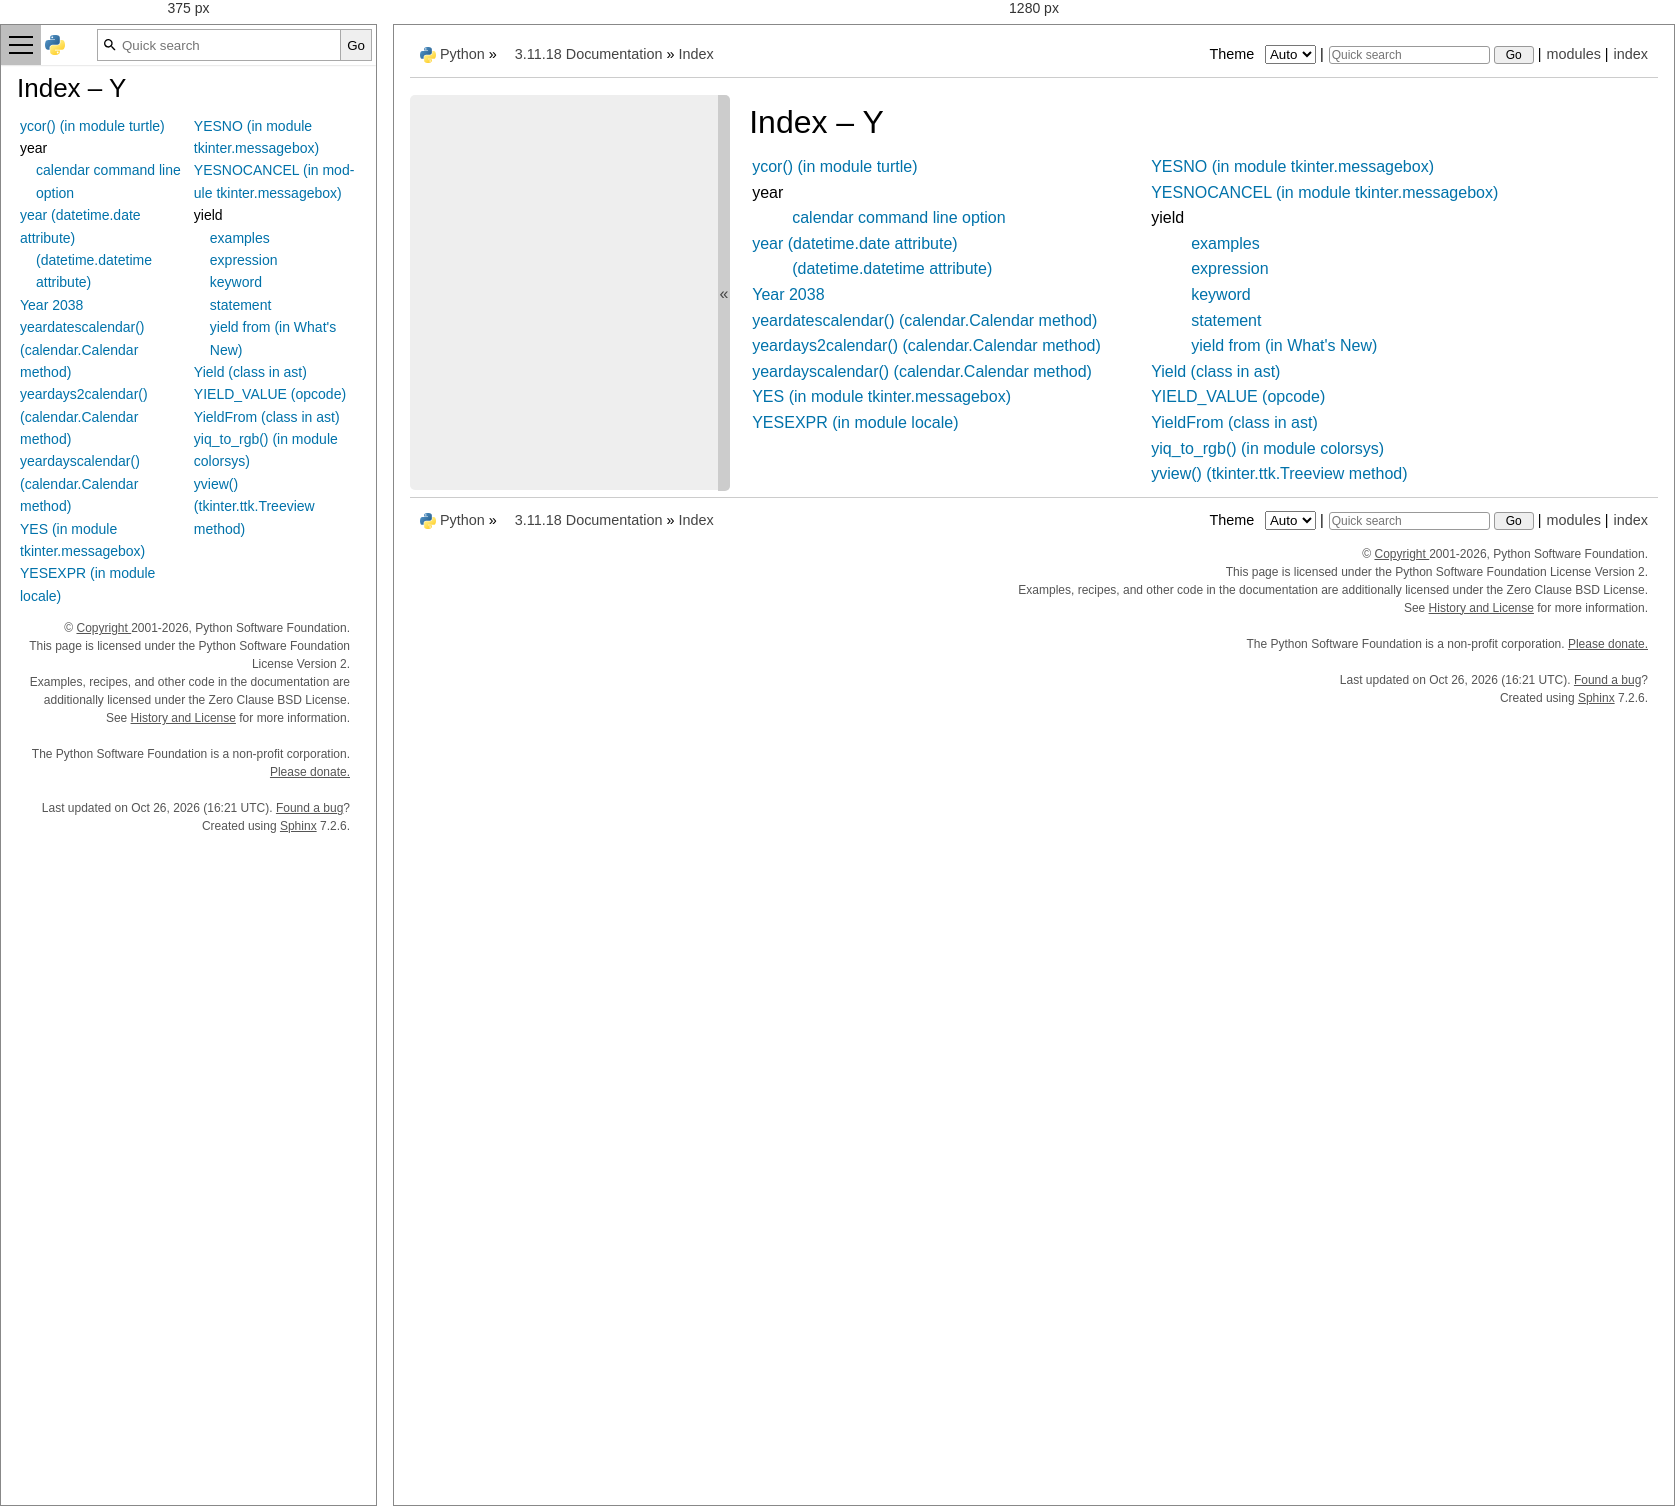
Rendered at 375 px and 1280 px, left to right.

<!-- file: genindex-Y.html -->

<!DOCTYPE html>

<html lang="en" data-content_root="./">
  <head>
    <meta charset="utf-8" />
    <meta name="viewport" content="width=device-width, initial-scale=1.0" />
    <title>Index &#8212; Python 3.11.18 documentation</title><meta name="viewport" content="width=device-width, initial-scale=1.0">
    
    <link rel="stylesheet" type="text/css" href="_static/pygments.css?v=b86133f3" />
    <link rel="stylesheet" type="text/css" href="_static/pydoctheme.css?v=23252803" />
    <link id="pygments_dark_css" media="(prefers-color-scheme: dark)" rel="stylesheet" type="text/css" href="_static/pygments_dark.css?v=0fc419ee" />
    
    <script src="_static/documentation_options.js?v=f13ca851"></script>
    <script src="_static/doctools.js?v=888ff710"></script>
    <script src="_static/sphinx_highlight.js?v=dc90522c"></script>
    
    <script src="_static/sidebar.js"></script>
    
    <link rel="search" type="application/opensearchdescription+xml"
          title="Search within Python 3.11.18 documentation"
          href="_static/opensearch.xml"/>
    <link rel="author" title="About these documents" href="about.html" />
    <link rel="index" title="Index" href="genindex.html" />
    <link rel="search" title="Search" href="search.html" />
    <link rel="copyright" title="Copyright" href="copyright.html" />
    <link rel="canonical" href="https://docs.python.org/3/genindex-Y.html" />
    
      
    

    
    <style>
      @media only screen {
        table.full-width-table {
            width: 100%;
        }
      }
    </style>
<link rel="stylesheet" href="_static/pydoctheme_dark.css" media="(prefers-color-scheme: dark)" id="pydoctheme_dark_css">
    <link rel="shortcut icon" type="image/png" href="_static/py.svg" />
            <script type="text/javascript" src="_static/copybutton.js"></script>
            <script type="text/javascript" src="_static/menu.js"></script>
            <script type="text/javascript" src="_static/search-focus.js"></script>
            <script type="text/javascript" src="_static/themetoggle.js"></script> 

  </head>
<body>
<div class="mobile-nav">
    <input type="checkbox" id="menuToggler" class="toggler__input" aria-controls="navigation"
           aria-pressed="false" aria-expanded="false" role="button" aria-label="Menu" />
    <nav class="nav-content" role="navigation">
        <label for="menuToggler" class="toggler__label">
            <span></span>
        </label>
        <span class="nav-items-wrapper">
            <a href="https://www.python.org/" class="nav-logo">
                <img src="_static/py.svg" alt="Python logo"/>
            </a>
            <span class="version_switcher_placeholder"></span>
            <form role="search" class="search" action="search.html" method="get">
                <svg xmlns="http://www.w3.org/2000/svg" width="20" height="20" viewBox="0 0 24 24" class="search-icon">
                    <path fill-rule="nonzero" fill="currentColor" d="M15.5 14h-.79l-.28-.27a6.5 6.5 0 001.48-5.34c-.47-2.78-2.79-5-5.59-5.34a6.505 6.505 0 00-7.27 7.27c.34 2.8 2.56 5.12 5.34 5.59a6.5 6.5 0 005.34-1.48l.27.28v.79l4.25 4.25c.41.41 1.08.41 1.49 0 .41-.41.41-1.08 0-1.49L15.5 14zm-6 0C7.01 14 5 11.99 5 9.5S7.01 5 9.5 5 14 7.01 14 9.5 11.99 14 9.5 14z"></path>
                </svg>
                <input placeholder="Quick search" aria-label="Quick search" type="search" name="q" />
                <input type="submit" value="Go"/>
            </form>
        </span>
    </nav>
    <div class="menu-wrapper">
        <nav class="menu" role="navigation" aria-label="main navigation">
            <div class="language_switcher_placeholder"></div>
            
<label class="theme-selector-label">
    Theme
    <select class="theme-selector" oninput="activateTheme(this.value)">
        <option value="auto" selected>Auto</option>
        <option value="light">Light</option>
        <option value="dark">Dark</option>
    </select>
</label>
        </nav>
    </div>
</div>

  
    <div class="related" role="navigation" aria-label="related navigation">
      <h3>Navigation</h3>
      <ul>
        <li class="right" style="margin-right: 10px">
          <a href="genindex.html" title="General Index"
             accesskey="I">index</a></li>
        <li class="right" >
          <a href="py-modindex.html" title="Python Module Index"
             >modules</a> |</li>

          <li><img src="_static/py.svg" alt="Python logo" style="vertical-align: middle; margin-top: -1px"/></li>
          <li><a href="https://www.python.org/">Python</a> &#187;</li>
          <li class="switchers">
            <div class="language_switcher_placeholder"></div>
            <div class="version_switcher_placeholder"></div>
          </li>
          <li>
              
          </li>
    <li id="cpython-language-and-version">
      <a href="index.html">3.11.18 Documentation</a> &#187;
    </li>

        <li class="nav-item nav-item-this"><a href="">Index</a></li>
                <li class="right">
                    

    <div class="inline-search" role="search">
        <form class="inline-search" action="search.html" method="get">
          <input placeholder="Quick search" aria-label="Quick search" type="search" name="q" id="search-box" />
          <input type="submit" value="Go" />
        </form>
    </div>
                     |
                </li>
            <li class="right">
<label class="theme-selector-label">
    Theme
    <select class="theme-selector" oninput="activateTheme(this.value)">
        <option value="auto" selected>Auto</option>
        <option value="light">Light</option>
        <option value="dark">Dark</option>
    </select>
</label> |</li>
            
      </ul>
    </div>    

    <div class="document">
      <div class="documentwrapper">
        <div class="bodywrapper">
          <div class="body" role="main">
            

<h1 id="index">Index &ndash; Y</h1>

<table style="width: 100%" class="indextable"><tr>
  <td style="width: 33%; vertical-align: top;"><ul>
      <li><a href="library/turtle.html#turtle.ycor">ycor() (in module turtle)</a>
</li>
      <li>
    year

      <ul>
        <li><a href="library/calendar.html#cmdoption-calendar-arg-year">calendar command line option</a>
</li>
      </ul></li>
      <li><a href="library/datetime.html#datetime.date.year">year (datetime.date attribute)</a>

      <ul>
        <li><a href="library/datetime.html#datetime.datetime.year">(datetime.datetime attribute)</a>
</li>
      </ul></li>
      <li><a href="library/time.html#index-2">Year 2038</a>
</li>
      <li><a href="library/calendar.html#calendar.Calendar.yeardatescalendar">yeardatescalendar() (calendar.Calendar method)</a>
</li>
      <li><a href="library/calendar.html#calendar.Calendar.yeardays2calendar">yeardays2calendar() (calendar.Calendar method)</a>
</li>
      <li><a href="library/calendar.html#calendar.Calendar.yeardayscalendar">yeardayscalendar() (calendar.Calendar method)</a>
</li>
      <li><a href="library/tkinter.messagebox.html#tkinter.messagebox.YES">YES (in module tkinter.messagebox)</a>
</li>
      <li><a href="library/locale.html#locale.YESEXPR">YESEXPR (in module locale)</a>
</li>
  </ul></td>
  <td style="width: 33%; vertical-align: top;"><ul>
      <li><a href="library/tkinter.messagebox.html#tkinter.messagebox.YESNO">YESNO (in module tkinter.messagebox)</a>
</li>
      <li><a href="library/tkinter.messagebox.html#tkinter.messagebox.YESNOCANCEL">YESNOCANCEL (in module tkinter.messagebox)</a>
</li>
      <li>
    yield

      <ul>
        <li><a href="reference/expressions.html#index-34">examples</a>
</li>
        <li><a href="reference/expressions.html#index-23">expression</a>
</li>
        <li><a href="reference/expressions.html#index-23">keyword</a>
</li>
        <li><a href="reference/simple_stmts.html#index-26">statement</a>
</li>
        <li><a href="whatsnew/3.3.html#index-11">yield from (in What&#39;s New)</a>
</li>
      </ul></li>
      <li><a href="library/ast.html#ast.Yield">Yield (class in ast)</a>
</li>
      <li><a href="library/dis.html#opcode-YIELD_VALUE">YIELD_VALUE (opcode)</a>
</li>
      <li><a href="library/ast.html#ast.YieldFrom">YieldFrom (class in ast)</a>
</li>
      <li><a href="library/colorsys.html#colorsys.yiq_to_rgb">yiq_to_rgb() (in module colorsys)</a>
</li>
      <li><a href="library/tkinter.ttk.html#tkinter.ttk.Treeview.yview">yview() (tkinter.ttk.Treeview method)</a>
</li>
  </ul></td>
</tr></table>


            <div class="clearer"></div>
          </div>
        </div>
      </div>
      <div class="sphinxsidebar" role="navigation" aria-label="main navigation">
        <div class="sphinxsidebarwrapper">
        </div>
<div id="sidebarbutton" title="Collapse sidebar">
<span>«</span>
</div>

      </div>
      <div class="clearer"></div>
    </div>  
    <div class="related" role="navigation" aria-label="related navigation">
      <h3>Navigation</h3>
      <ul>
        <li class="right" style="margin-right: 10px">
          <a href="genindex.html" title="General Index"
             >index</a></li>
        <li class="right" >
          <a href="py-modindex.html" title="Python Module Index"
             >modules</a> |</li>

          <li><img src="_static/py.svg" alt="Python logo" style="vertical-align: middle; margin-top: -1px"/></li>
          <li><a href="https://www.python.org/">Python</a> &#187;</li>
          <li class="switchers">
            <div class="language_switcher_placeholder"></div>
            <div class="version_switcher_placeholder"></div>
          </li>
          <li>
              
          </li>
    <li id="cpython-language-and-version">
      <a href="index.html">3.11.18 Documentation</a> &#187;
    </li>

        <li class="nav-item nav-item-this"><a href="">Index</a></li>
                <li class="right">
                    

    <div class="inline-search" role="search">
        <form class="inline-search" action="search.html" method="get">
          <input placeholder="Quick search" aria-label="Quick search" type="search" name="q" id="search-box" />
          <input type="submit" value="Go" />
        </form>
    </div>
                     |
                </li>
            <li class="right">
<label class="theme-selector-label">
    Theme
    <select class="theme-selector" oninput="activateTheme(this.value)">
        <option value="auto" selected>Auto</option>
        <option value="light">Light</option>
        <option value="dark">Dark</option>
    </select>
</label> |</li>
            
      </ul>
    </div>  
    <div class="footer">
    &copy; 
      <a href="copyright.html">
    
    Copyright
    
      </a>
     2001-2026, Python Software Foundation.
    <br />
    This page is licensed under the Python Software Foundation License Version 2.
    <br />
    Examples, recipes, and other code in the documentation are additionally licensed under the Zero Clause BSD License.
    <br />
    
      See <a href="/license.html">History and License</a> for more information.<br />
    
    
    <br />

    The Python Software Foundation is a non-profit corporation.
<a href="https://www.python.org/psf/donations/">Please donate.</a>
<br />
    <br />
      Last updated on Oct 26, 2026 (16:21 UTC).
    
      <a href="/bugs.html">Found a bug</a>?
    
    <br />

    Created using <a href="https://www.sphinx-doc.org/">Sphinx</a> 7.2.6.
    </div>

  </body>
</html>

/* @media block from _static/pydoctheme.css */
@media (max-width: 1023px) {
    /* Body layout */
    div.body {
        min-width: 100%;
        padding: 0;
        font-size: 0.875rem;
    }
    div.bodywrapper {
        margin: 0;
    }
    /* Typography */
    div.body h1 {
        font-size: 1.625rem;
    }
    div.body h2 {
        font-size: 1.25rem;
    }
    div.body h3, div.body h4, div.body h5 {
        font-size: 1rem;
    }
    /* Override default styles to make more readable */
    div.body ul {
        padding-inline-start: 1rem;
    }
    div.body blockquote {
        margin-inline-start: 1rem;
        margin-inline-end: 0;
    }
    /* Remove sidebar and top related bar */
    div.related, div.sphinxsidebar {
        display: none;
    }
    /* Anchorlinks are not hidden by fixed-positioned navbar when scrolled to */
    html {
        scroll-padding-top: 40px;
    }
    body {
        margin-top: 40px;
    }

    /* Top navigation bar */
    .mobile-nav {
        display: block;
        height: 40px;
        width: 100%;
        position: fixed;
        top: 0;
        left: 0;
        box-shadow: rgba(0, 0, 0, 0.25) 0 0 2px 0;
        z-index: 1;
    }
    .mobile-nav * {
        box-sizing: border-box;
    }
    .nav-content {
        position: absolute;
        z-index: 1;
        height: 40px;
        width: 100%;
        display: flex;
        background-color: white;
    }
    .nav-items-wrapper {
        display: flex;
        flex: auto;
        padding: .25rem;
        align-items: stretch;
    }
    .nav-logo {
        margin-right: 1rem;
        flex-shrink: 0;
        align-self: center;
    }
    .nav-content img {
        display: block;
        width: 20px;
    }
    .version_switcher_placeholder {
        margin-right: 1rem;
    }
    .version_switcher_placeholder > select {
        height: 100%;
    }
    .nav-content .search {
        display: flex;
        flex: auto;
        border: 1px solid #a9a9a9;
        align-items: stretch;
    }
    .nav-content .search input[type=search] {
        border: 0;
        padding-left: 24px;
        width: 100%;
        flex: 1;
    }
    .nav-content .search input[type=submit] {
        height: 100%;
        box-shadow: none;
        border: 0;
        border-left: 1px solid #a9a9a9;
        cursor: pointer;
        margin-right: 0;
    }
    .nav-content .search svg {
        position: absolute;
        align-self: center;
        padding-left: 4px;
    }
    .toggler__input {
        display: none;
    }
    .toggler__label {
        width: 40px;
        cursor: pointer;
        display: flex;
        align-items: center;
        justify-content: center;
        padding: 8px;
        flex-shrink: 0;
    }
    .toggler__label:hover, .toggler__label:focus {
        background-color: rgba(127 127 127 / 50%);
    }
    .toggler__label > span {
        position: relative;
        flex: none;
        height: 2px;
        width: 100%;
        background: currentColor;
        transition: all 400ms ease;
    }
    .toggler__label > span::before,
    .toggler__label > span::after {
        content: '';
        height: 2px;
        width: 100%;
        background: inherit;
        position: absolute;
        left: 0;
        top: -8px;
    }
    .toggler__label > span::after {
        top: 8px;
    }
    .toggler__input:checked ~ nav > .toggler__label span {
        transform: rotate(135deg);
    }
    .toggler__input:checked ~ nav > .toggler__label span::before {
        transform: rotate(90deg);
    }
    .toggler__input:checked ~ nav > .toggler__label span::before,
    .toggler__input:checked ~ nav > .toggler__label span::after {
        top: 0;
    }
    .toggler__input:checked:hover ~ nav > .toggler__label span {
        transform: rotate(315deg);
    }
    .toggler__input:checked ~ .menu-wrapper {
        visibility: visible;
        left: 0;
    }

    /* Sliding side menu */
    .menu-wrapper {
        display: block;
        position: fixed;
        top: 0;
        transition: left 400ms ease;
        left: -310px;
        width: 300px;
        height: 100%;
        background-color: #eee;
        color: #444444;
        box-shadow: 0 0 10px rgba(0, 0, 0, 0.2);
        overflow-y: auto;
    }
    .menu-wrapper.open {
        visibility: visible;
        left: 0;
    }
    .menu {
        padding: 40px 10px 30px 20px;
    }
    .menu-wrapper h3,
    .menu-wrapper h4 {
        margin-bottom: 0;
        font-weight: normal;
    }
    .menu-wrapper h4 {
        font-size: 1.3em;
    }
    .menu-wrapper h3 {
        font-size: 1.4em;
    }
    .menu-wrapper h3 + p,
    .menu-wrapper h4 + p {
        margin-top: 0.5rem;
    }
    .menu a {
        font-size: smaller;
        text-decoration: none;
    }
    .menu ul {
        list-style: none;
        line-height: 1.4;
        overflow-wrap: break-word;
        padding-left: 0;
    }
    .menu ul ul {
        margin-left: 20px;
        list-style: square;
    }
    .menu ul li {
        margin-bottom: 0.5rem;
    }
    .language_switcher_placeholder {
        margin-top: 2rem;
    }
    .language_switcher_placeholder select {
        width: 100%;
    }
    .document {
        position: relative;
        z-index: 0;
    }
    /*Responsive tables*/
    .responsive-table__container {
        width: 100%;
        overflow-x: auto;
    }

    .menu .theme-selector-label {
        margin-top: .5em;
        display: flex;
        width: 100%;
    }

    .menu .theme-selector {
        flex: auto;
    }
}

/* @media block from _static/pydoctheme.css */
@media (min-width: 1024px) {
    div.footer {
        margin-top: -2em;
    }
}